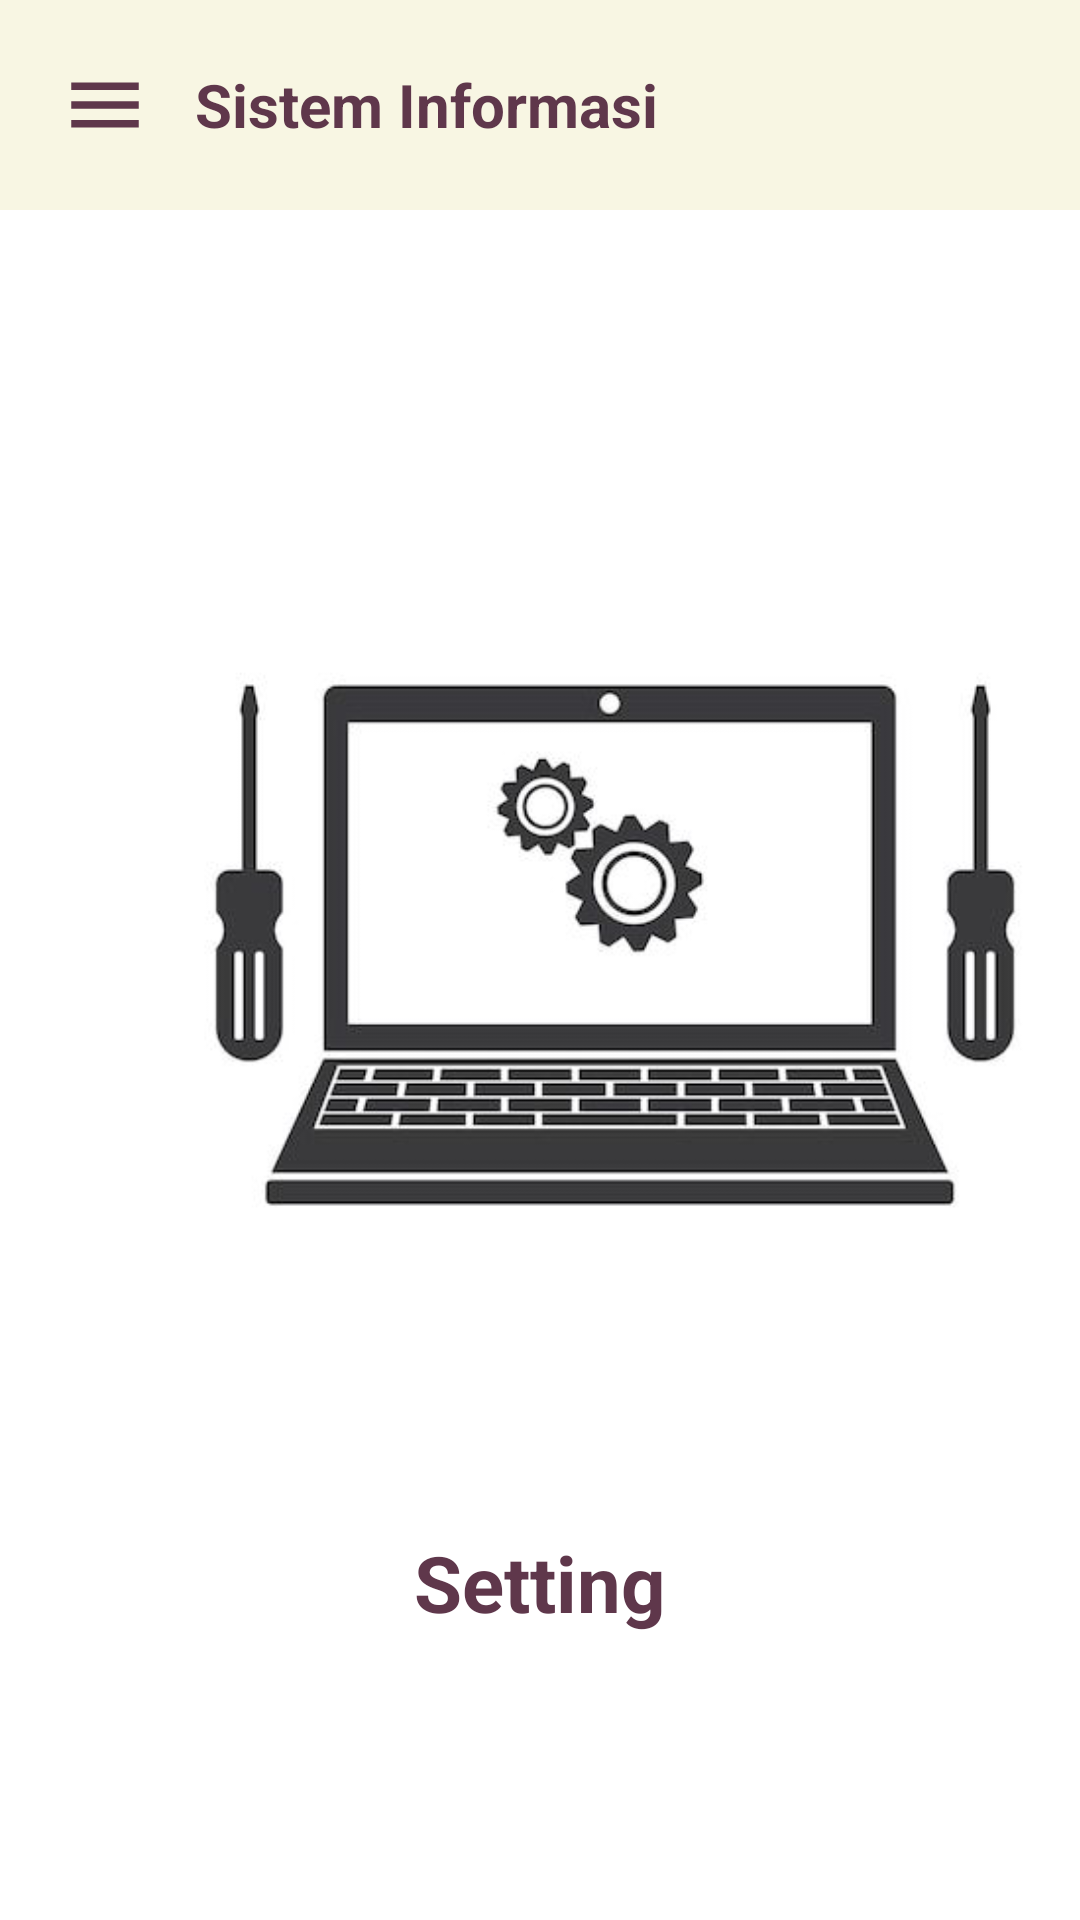

Here is an Android app screen rendered from its layout file. Give the layout XML and the strings, colors and styles it references.
<!-- AndroidManifest.xml: application theme Theme.Pekan6_H071221066 -->
<!-- res/layout/activity_settings.xml -->
<?xml version="1.0" encoding="utf-8"?>
<androidx.drawerlayout.widget.DrawerLayout
    xmlns:android="http://schemas.android.com/apk/res/android"
    xmlns:app="http://schemas.android.com/apk/res-auto"
    xmlns:tools="http://schemas.android.com/tools"
    android:id="@+id/drawerLayout"
    android:layout_width="match_parent"
    android:layout_height="match_parent"
    tools:context=".SettingsActivity"
    android:background="@color/white">

    <LinearLayout
        android:layout_width="match_parent"
        android:layout_height="match_parent"
        android:orientation="vertical">

        <include
            layout="@layout/toolbar"/>

        <ImageView
            android:layout_width="410dp"
            android:layout_height="390dp"
            android:src="@drawable/setting"
            android:layout_marginTop="50dp"/>

        <TextView
            android:layout_width="wrap_content"
            android:layout_height="wrap_content"
            android:layout_marginTop="0dp"
            android:textColor="#5F374B"
            android:textSize="26dp"
            android:text="Setting"
            android:textStyle="bold"
            android:layout_gravity="center" />

    </LinearLayout>

    <RelativeLayout
        android:layout_width="300dp"
        android:layout_height="match_parent"
        android:layout_gravity="start">

        <include
            layout="@layout/nav_drawer"/>

    </RelativeLayout>

</androidx.drawerlayout.widget.DrawerLayout>
<!-- res/layout/toolbar.xml (included above) -->
<?xml version="1.0" encoding="utf-8"?>
<LinearLayout
    xmlns:android="http://schemas.android.com/apk/res/android"
    android:orientation="horizontal"
    android:layout_height="wrap_content"
    android:layout_width="match_parent"
    android:id="@+id/toolbar"
    android:background="#F8F6E3"
    android:padding="20dp"
    android:gravity="center_vertical">

    <ImageView
        android:id="@+id/menu"
        android:layout_width="30dp"
        android:layout_height="30dp"
        android:src="@drawable/baseline_menu_24" />

    <TextView
        android:layout_width="185dp"
        android:layout_height="wrap_content"
        android:layout_weight="1"
        android:layout_marginLeft="15dp"
        android:text="Sistem Informasi"
        android:textColor="#5F374B"
        android:textSize="20dp"
        android:textStyle="bold" />

</LinearLayout>
<!-- res/layout/nav_drawer.xml (included above) -->
<?xml version="1.0" encoding="utf-8"?>
<LinearLayout xmlns:android="http://schemas.android.com/apk/res/android"
    android:orientation="vertical"
    android:background="#D6DAC8"
    android:layout_width="match_parent"
    android:layout_height="match_parent">

    <LinearLayout
        android:layout_width="match_parent"
        android:layout_height="260dp"
        android:gravity="bottom"
        android:padding="36dp"
        android:background="#FBF3D5"
        android:orientation="vertical"
        android:theme="@style/ThemeOverlay.AppCompat.Dark">

        <ImageView
            android:layout_width="150dp"
            android:layout_height="120dp"
            android:layout_gravity="center"
            android:src="@drawable/bio"/>

        <TextView
            android:layout_width="wrap_content"
            android:layout_height="wrap_content"
            android:layout_gravity="center"
            android:textSize="16sp"
            android:layout_marginTop="10dp"
            android:textColor="#5F374B"
            android:text="ZABRYNA ANDINY"
            android:textStyle="bold"/>

        <TextView
            android:layout_width="wrap_content"
            android:layout_height="wrap_content"
            android:layout_gravity="center"
            android:textSize="16sp"
            android:layout_marginTop="1dp"
            android:textColor="#5F374B"
            android:text="H071221066"
            android:textStyle="bold"/>
    </LinearLayout>

    <View
        android:layout_width="match_parent"
        android:layout_height="2dp"
        android:background="#5F374B"/>

    <LinearLayout
        android:layout_width="wrap_content"
        android:layout_height="wrap_content"
        android:orientation="horizontal"
        android:id="@+id/home"
        android:layout_marginStart="20dp"
        android:layout_marginTop="20dp">

        <TextView
            android:layout_width="wrap_content"
            android:layout_height="wrap_content"
            android:text="Home"
            android:textColor="#5F374B"
            android:textSize="20dp"
            android:textStyle="bold"
            android:drawableLeft="@drawable/baseline_home_24"
            android:drawablePadding="10dp"/>

    </LinearLayout>

    <LinearLayout
        android:layout_width="wrap_content"
        android:layout_height="wrap_content"
        android:orientation="horizontal"
        android:id="@+id/setting"
        android:layout_marginStart="20dp"
        android:layout_marginTop="20dp">

        <TextView
            android:layout_width="wrap_content"
            android:layout_height="wrap_content"
            android:text="Setting"
            android:textColor="#5F374B"
            android:textSize="20dp"
            android:textStyle="bold"
            android:drawableLeft="@drawable/baseline_setting_24"
            android:drawablePadding="10dp"/>

    </LinearLayout>

    <LinearLayout
        android:layout_width="wrap_content"
        android:layout_height="wrap_content"
        android:orientation="horizontal"
        android:id="@+id/share"
        android:layout_marginStart="20dp"
        android:layout_marginTop="20dp">

        <TextView
            android:layout_width="wrap_content"
            android:layout_height="wrap_content"
            android:text="Share"
            android:textColor="#5F374B"
            android:textSize="20dp"
            android:textStyle="bold"
            android:drawableLeft="@drawable/baseline_share_24"
            android:drawablePadding="10dp"/>

    </LinearLayout>

    <LinearLayout
        android:layout_width="wrap_content"
        android:layout_height="wrap_content"
        android:orientation="horizontal"
        android:id="@+id/about"
        android:layout_marginStart="20dp"
        android:layout_marginTop="20dp">

        <TextView
            android:layout_width="wrap_content"
            android:layout_height="wrap_content"
            android:text="About"
            android:textColor="#5F374B"
            android:textSize="20dp"
            android:textStyle="bold"
            android:drawableLeft="@drawable/baseline_info_24"
            android:drawablePadding="10dp"/>

    </LinearLayout>

    <View
        android:layout_width="match_parent"
        android:layout_height="2dp"
        android:layout_marginTop="15dp"
        android:background="#5F374B"/>

    <LinearLayout
        android:layout_width="wrap_content"
        android:layout_height="wrap_content"
        android:orientation="horizontal"
        android:id="@+id/logout"
        android:layout_marginStart="20dp"
        android:layout_marginTop="20dp">

        <TextView
            android:layout_width="wrap_content"
            android:layout_height="wrap_content"
            android:text="Logout"
            android:textColor="#5F374B"
            android:textSize="20dp"
            android:textStyle="bold"
            android:drawableLeft="@drawable/baseline_exit_to_app_24"
            android:drawablePadding="8dp"/>

    </LinearLayout>
</LinearLayout>
<!-- resources referenced by this layout -->
<resources>
  <!-- drawable baseline_exit_to_app_24 (drawable) -->
  <vector android:autoMirrored="true" android:height="24dp"
      android:tint="#5F374B" android:viewportHeight="24"
      android:viewportWidth="24" android:width="24dp" xmlns:android="http://schemas.android.com/apk/res/android">
      <path android:fillColor="@android:color/white" android:pathData="M10.09,15.59L11.5,17l5,-5 -5,-5 -1.41,1.41L12.67,11H3v2h9.67l-2.58,2.59zM19,3H5c-1.11,0 -2,0.9 -2,2v4h2V5h14v14H5v-4H3v4c0,1.1 0.89,2 2,2h14c1.1,0 2,-0.9 2,-2V5c0,-1.1 -0.9,-2 -2,-2z"/>
  </vector>
  <!-- drawable baseline_home_24 (drawable) -->
  <vector android:height="24dp" android:tint="#5F374B"
      android:viewportHeight="24" android:viewportWidth="24"
      android:width="24dp" xmlns:android="http://schemas.android.com/apk/res/android">
      <path android:fillColor="@android:color/white" android:pathData="M10,20v-6h4v6h5v-8h3L12,3 2,12h3v8z"/>
  </vector>
  <!-- drawable baseline_info_24 (drawable) -->
  <vector android:height="24dp" android:tint="#5F374B"
      android:viewportHeight="24" android:viewportWidth="24"
      android:width="24dp" xmlns:android="http://schemas.android.com/apk/res/android">
      <path android:fillColor="@android:color/white" android:pathData="M12,2C6.48,2 2,6.48 2,12s4.48,10 10,10 10,-4.48 10,-10S17.52,2 12,2zM13,17h-2v-6h2v6zM13,9h-2L11,7h2v2z"/>
  </vector>
  <!-- drawable baseline_menu_24 (drawable) -->
  <vector android:height="24dp" android:tint="#5F374B"
      android:viewportHeight="24" android:viewportWidth="24"
      android:width="24dp" xmlns:android="http://schemas.android.com/apk/res/android">
      <path android:fillColor="@android:color/white" android:pathData="M3,18h18v-2L3,16v2zM3,13h18v-2L3,11v2zM3,6v2h18L21,6L3,6z"/>
  </vector>
  <!-- drawable baseline_setting_24 (drawable) -->
  <vector android:height="24dp" android:tint="#5F374B"
      android:viewportHeight="24" android:viewportWidth="24"
      android:width="24dp" xmlns:android="http://schemas.android.com/apk/res/android">
      <path android:fillColor="@android:color/white" android:pathData="M19.14,12.94c0.04,-0.3 0.06,-0.61 0.06,-0.94c0,-0.32 -0.02,-0.64 -0.07,-0.94l2.03,-1.58c0.18,-0.14 0.23,-0.41 0.12,-0.61l-1.92,-3.32c-0.12,-0.22 -0.37,-0.29 -0.59,-0.22l-2.39,0.96c-0.5,-0.38 -1.03,-0.7 -1.62,-0.94L14.4,2.81c-0.04,-0.24 -0.24,-0.41 -0.48,-0.41h-3.84c-0.24,0 -0.43,0.17 -0.47,0.41L9.25,5.35C8.66,5.59 8.12,5.92 7.63,6.29L5.24,5.33c-0.22,-0.08 -0.47,0 -0.59,0.22L2.74,8.87C2.62,9.08 2.66,9.34 2.86,9.48l2.03,1.58C4.84,11.36 4.8,11.69 4.8,12s0.02,0.64 0.07,0.94l-2.03,1.58c-0.18,0.14 -0.23,0.41 -0.12,0.61l1.92,3.32c0.12,0.22 0.37,0.29 0.59,0.22l2.39,-0.96c0.5,0.38 1.03,0.7 1.62,0.94l0.36,2.54c0.05,0.24 0.24,0.41 0.48,0.41h3.84c0.24,0 0.44,-0.17 0.47,-0.41l0.36,-2.54c0.59,-0.24 1.13,-0.56 1.62,-0.94l2.39,0.96c0.22,0.08 0.47,0 0.59,-0.22l1.92,-3.32c0.12,-0.22 0.07,-0.47 -0.12,-0.61L19.14,12.94zM12,15.6c-1.98,0 -3.6,-1.62 -3.6,-3.6s1.62,-3.6 3.6,-3.6s3.6,1.62 3.6,3.6S13.98,15.6 12,15.6z"/>
  </vector>
  <!-- drawable baseline_share_24 (drawable) -->
  <vector android:height="24dp" android:tint="#5F374B"
      android:viewportHeight="24" android:viewportWidth="24"
      android:width="24dp" xmlns:android="http://schemas.android.com/apk/res/android">
      <path android:fillColor="@android:color/white" android:pathData="M18,16.08c-0.76,0 -1.44,0.3 -1.96,0.77L8.91,12.7c0.05,-0.23 0.09,-0.46 0.09,-0.7s-0.04,-0.47 -0.09,-0.7l7.05,-4.11c0.54,0.5 1.25,0.81 2.04,0.81 1.66,0 3,-1.34 3,-3s-1.34,-3 -3,-3 -3,1.34 -3,3c0,0.24 0.04,0.47 0.09,0.7L8.04,9.81C7.5,9.31 6.79,9 6,9c-1.66,0 -3,1.34 -3,3s1.34,3 3,3c0.79,0 1.5,-0.31 2.04,-0.81l7.12,4.16c-0.05,0.21 -0.08,0.43 -0.08,0.65 0,1.61 1.31,2.92 2.92,2.92 1.61,0 2.92,-1.31 2.92,-2.92s-1.31,-2.92 -2.92,-2.92z"/>
  </vector>
  <!-- drawable setting: png bitmap (drawable, 37825 bytes) -->
  <style name="Theme.Pekan6_H071221066" parent="Base.Theme.Pekan6_H071221066" />
  <style name="Base.Theme.Pekan6_H071221066" parent="Theme.Material3.DayNight.NoActionBar">
          
          
      </style>
  <!-- not gathered from this repository: default colours our renderer supplied (Android Studio template values) -->
  <color name="white">#FFFFFFFF</color>
</resources>
